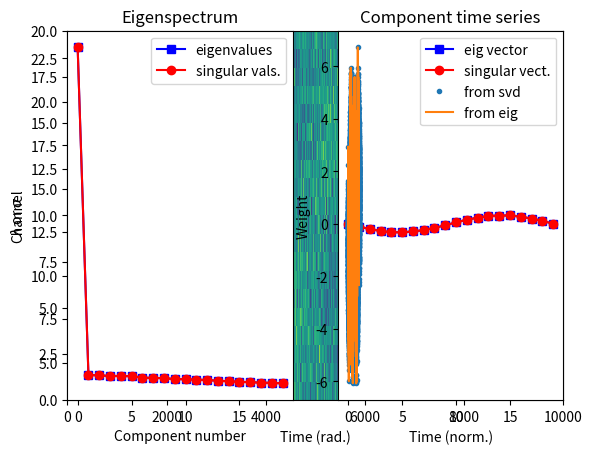

Here is the Python script that generated this plot:
#!/usr/bin/env python
# coding: utf-8

# # COURSE: PCA and multivariate neural signal processing
# ## SECTION: Dimension reduction with PCA
# ### VIDEO: Python: PCA via SVD of covariance
# [redacted]

# In[ ]:


import numpy as np
import matplotlib.pyplot as plt
import copy


# In[ ]:


## simulate data with covariance structure

# simulation parameters
N = 10000    # time points
M =    20    # channels

# time vector (radian units)
t = np.linspace(0,6*np.pi,N)

# relationship across channels (imposing covariance)
chanrel = np.sin(np.linspace(0,2*np.pi,M))

# create the data
data = np.outer(np.sin(t),chanrel).T + np.random.randn(M,N)

# view the data
plt.pcolormesh(data)
plt.xlabel('Time (rad.)')
plt.ylabel('Channel')
plt.show()


# In[ ]:


## PCA via eigendecomposition of covariance matrix

# step 1: mean-center and compute covariance matrix
dataM = copy.deepcopy(data)
for ci in range(M):
    dataM[ci,:] -= np.mean(dataM[ci,:])

covmat = dataM@dataM.T / (N-1)


# step 2: eigendecomposition
evals,evecs = np.linalg.eig( covmat )


# step 3: sort vectors by values
soidx = np.argsort(evals)
soidx = soidx[::-1]
evals = evals[soidx]
evecs = evecs[:,soidx]

# step 5: convert eigenvalues to percent change
evals = 100*evals / np.sum(evals)

# step 4: compute component time series
eig_ts = evecs[:,0].T@data


# In[ ]:


## PCA via SVD of data matrix

U,s,V = np.linalg.svd( data,'econ' )

print('U: '+str(np.shape(U)))
print('s: '+str(np.shape(s)))
print('V: '+str(np.shape(V)))

# convert singular values to %
S = s**2; # makes it comparable to eigenvalues
S = 100*S / np.sum(S)


# In[ ]:


## show the results

# plot eigenvalue/singular-value spectrum
plt.subplot(121)
plt.plot(evals,'bs-',label='eigenvalues')
plt.plot(S,'ro-',label='singular vals.')
plt.xlabel('Component number')
plt.ylabel('$\lambda$ or $\sigma$')
plt.legend()
plt.title('Eigenspectrum')


# show eigenvector/singular value
plt.subplot(122)
plt.plot(evecs[:,0],'bs-',label='eig vector')
plt.plot(U[:,0],'ro-',label='singular vect.')
plt.xlabel('Vector component')
plt.ylabel('Weight')
plt.legend()
plt.title('Component weights')

plt.show()


# time series
timevec = np.arange(0,N)/N
plt.plot(timevec,V[0,:]*s[0],'.',label='from svd')
plt.plot(timevec,eig_ts,label='from eig')
plt.xlabel('Time (norm.)')
plt.title('Component time series')
plt.legend()
# plt.xlim([.2,.23])
plt.show()

